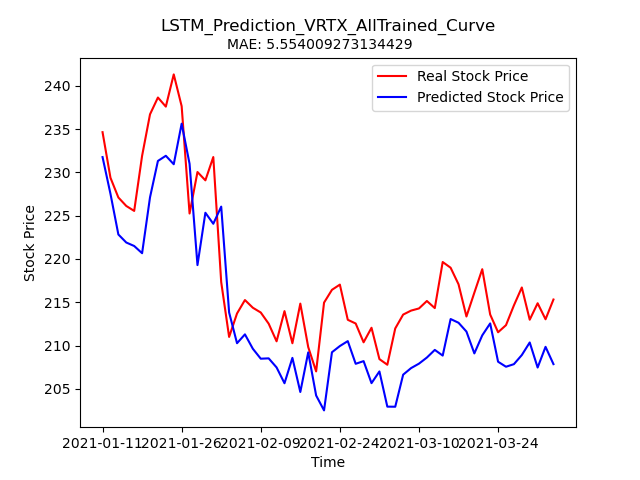

The data file committed next to this chart (first rows):
Stock, Date, Real_Price, Predicted_Price
VRTX, 2021-01-11, 234.6, 231.8
VRTX, 2021-01-12, 229.4, 227.5
VRTX, 2021-01-13, 227.1, 222.8
VRTX, 2021-01-14, 226.1, 221.9
VRTX, 2021-01-15, 225.6, 221.5
VRTX, 2021-01-19, 231.9, 220.7
VRTX, 2021-01-20, 236.7, 227.1
VRTX, 2021-01-21, 238.6, 231.3
VRTX, 2021-01-22, 237.6, 231.9
VRTX, 2021-01-25, 241.3, 230.9
VRTX, 2021-01-26, 237.6, 235.6
VRTX, 2021-01-27, 225.2, 231
VRTX, 2021-01-28, 230, 219.3
VRTX, 2021-01-29, 229.1, 225.3
VRTX, 2021-02-01, 231.8, 224.1
VRTX, 2021-02-02, 217.3, 226
VRTX, 2021-02-03, 211.0, 213.8
VRTX, 2021-02-04, 213.7, 210.3
VRTX, 2021-02-05, 215.3, 211.3
VRTX, 2021-02-08, 214.4, 209.6
VRTX, 2021-02-09, 213.8, 208.5
VRTX, 2021-02-10, 212.5, 208.5
VRTX, 2021-02-11, 210.5, 207.5
VRTX, 2021-02-12, 214, 205.7
VRTX, 2021-02-16, 210.3, 208.6
VRTX, 2021-02-17, 214.8, 204.6
VRTX, 2021-02-18, 209.8, 209.2
VRTX, 2021-02-19, 207, 204.2
VRTX, 2021-02-22, 215, 202.5
VRTX, 2021-02-23, 216.4, 209.2
VRTX, 2021-02-24, 217, 209.9
VRTX, 2021-02-25, 213, 210.5
VRTX, 2021-02-26, 212.6, 207.9
VRTX, 2021-03-01, 210.4, 208.2
VRTX, 2021-03-02, 212.1, 205.7
VRTX, 2021-03-03, 208.4, 207
VRTX, 2021-03-04, 207.8, 203
VRTX, 2021-03-05, 212, 202.9
VRTX, 2021-03-08, 213.6, 206.6
VRTX, 2021-03-09, 214, 207.4
VRTX, 2021-03-10, 214.3, 207.9
VRTX, 2021-03-11, 215.2, 208.6
VRTX, 2021-03-12, 214.3, 209.5
VRTX, 2021-03-15, 219.7, 208.8
VRTX, 2021-03-16, 219, 213.1
VRTX, 2021-03-17, 217.1, 212.6
VRTX, 2021-03-18, 213.4, 211.6
VRTX, 2021-03-19, 216.1, 209.1
VRTX, 2021-03-22, 218.8, 211.2
VRTX, 2021-03-23, 213.6, 212.6
VRTX, 2021-03-24, 211.5, 208.1
VRTX, 2021-03-25, 212.4, 207.6
VRTX, 2021-03-26, 214.6, 207.9
VRTX, 2021-03-29, 216.7, 208.9
VRTX, 2021-03-30, 213, 210.4
VRTX, 2021-03-31, 214.9, 207.5
VRTX, 2021-04-01, 213, 209.9
VRTX, 2021-04-05, 215.3, 207.9
